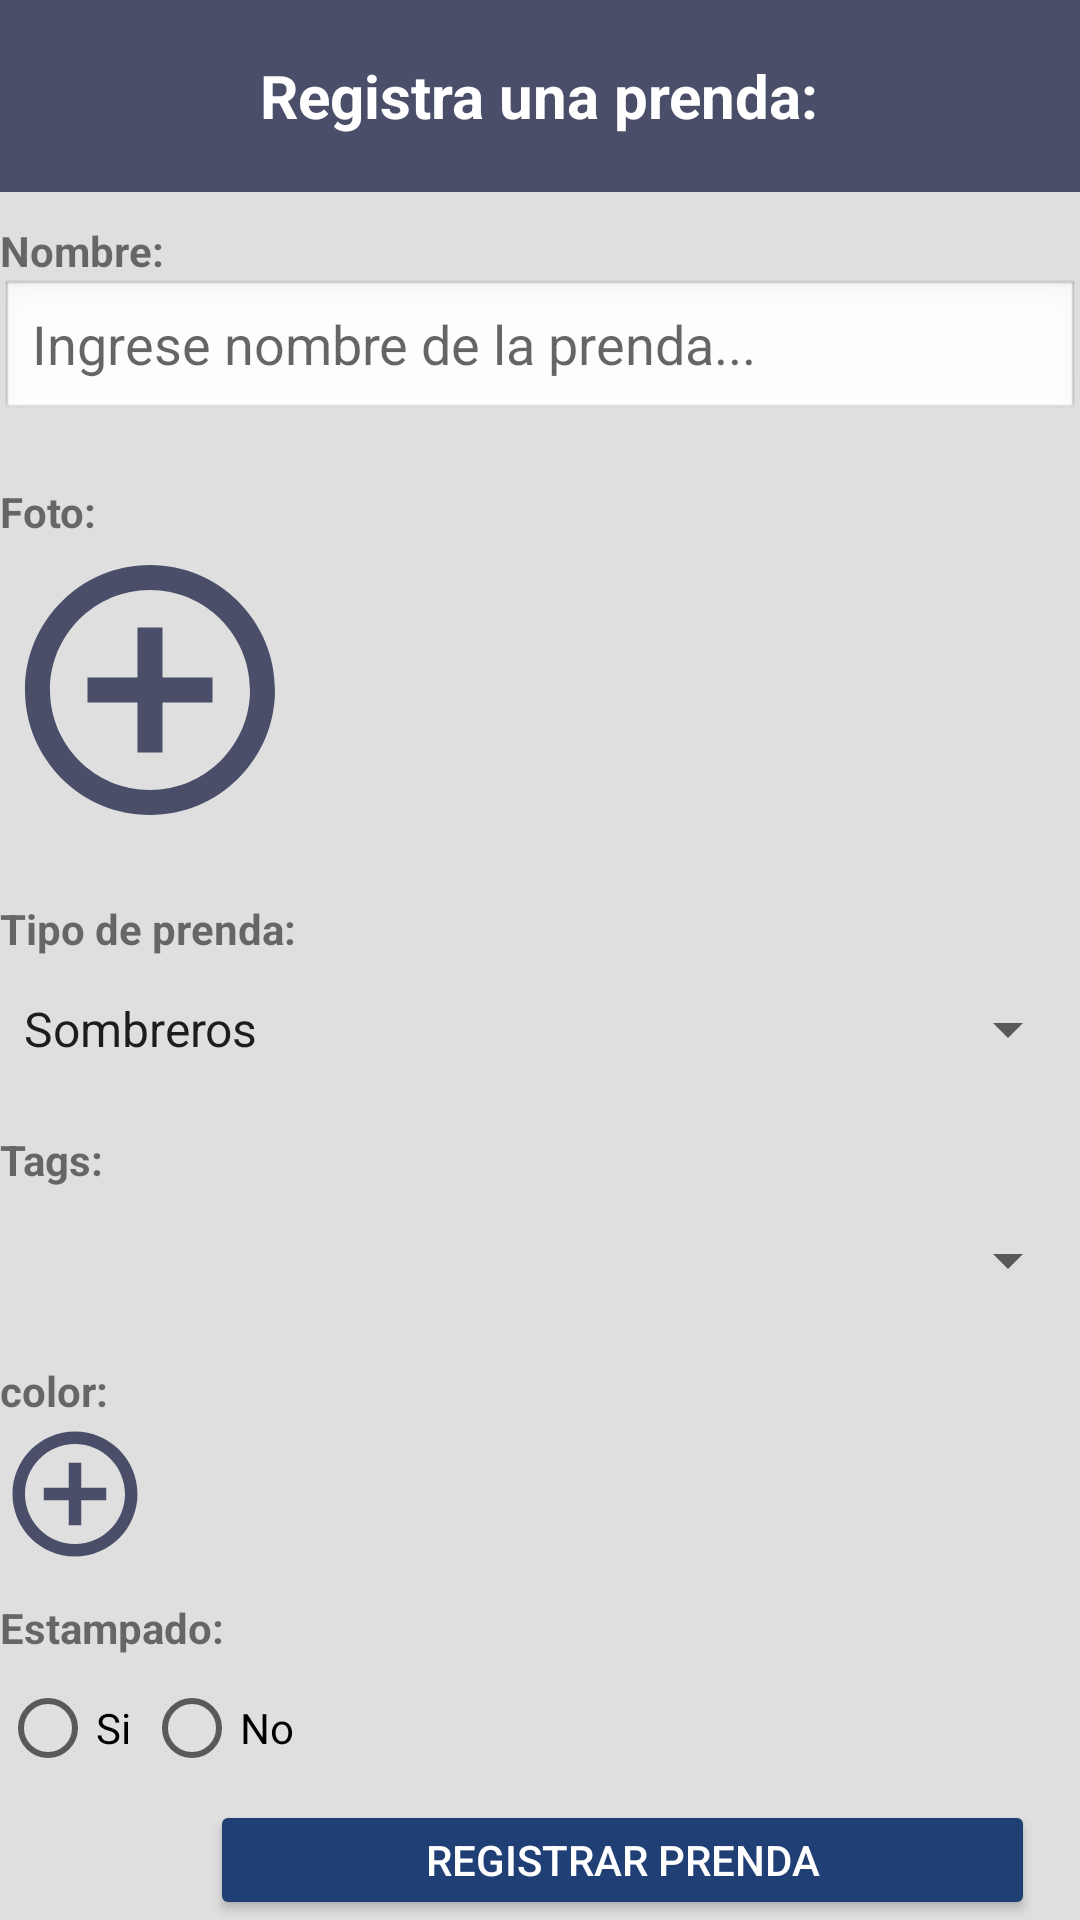

Write the Android layout XML for this screen, with the resource values it uses.
<!-- AndroidManifest.xml: application theme Theme.ClosetVitual -->
<!-- res/layout/fragment_new_prenda.xml -->
<?xml version="1.0" encoding="utf-8"?>
<LinearLayout
    xmlns:android="http://schemas.android.com/apk/res/android"
    xmlns:tools="http://schemas.android.com/tools"
    android:id="@+id/fragment_new_prenda"
    android:layout_width="match_parent"
    android:layout_height="wrap_content"
    android:orientation="vertical"
    android:background="@color/grisClaro"
    tools:context=".MainActivity">


    


    
    <LinearLayout
        android:layout_width="match_parent"
        android:layout_height="64dp"
        android:background="@color/mostaza"
        android:orientation="horizontal"
        android:gravity="center">


        <TextView
            android:layout_width="wrap_content"
            android:layout_height="wrap_content"
            android:text="@string/registra_una_prenda"
            android:textColor="#FFFF"
            android:textSize="20sp"
            android:textStyle="bold" />
    </LinearLayout>


    
    <TextView
        android:layout_width="wrap_content"
        android:layout_height="wrap_content"
        android:text="@string/nombre"
        android:textStyle="bold"
        android:layout_marginTop="10dp"/>


    <EditText
        android:id="@+id/editTextNombre"
        android:layout_width="360dp"
        android:layout_height="wrap_content"
        android:layout_marginBottom="10dp"
        android:autofillHints=""
        android:background="@android:drawable/edit_text"
        android:hint="@string/ingrese_nombre_de_su_prenda"
        />


    
    <TextView
        android:layout_width="wrap_content"
        android:layout_height="wrap_content"
        android:text="@string/foto"
        android:textStyle="bold"
        android:layout_marginTop="10dp"/>


    <ImageButton
        android:id="@+id/btn_editar_foto"
        android:layout_width="100dp"
        android:layout_height="100dp"
        android:layout_marginBottom="10dp"
        android:background="?attr/selectableItemBackgroundBorderless"
        android:contentDescription="@string/editar_foto"
        android:src="@drawable/baseline_add_circle_outline_24"
        android:scaleType="fitCenter"
        tools:ignore="ImageContrastCheck" />






    <TextView
        android:layout_width="wrap_content"
        android:layout_height="wrap_content"
        android:text="@string/tipo_de_prenda"
        android:textStyle="bold"
        android:layout_marginTop="10dp"/>


    <Spinner
        android:id="@+id/spinner_tipo_prenda"
        android:layout_width="match_parent"
        android:layout_height="48dp"
        android:entries="@array/tipo_de_prenda_array"/>


    
    <TextView
        android:layout_width="wrap_content"
        android:layout_height="wrap_content"
        android:text="@string/tags"
        android:textStyle="bold"
        android:layout_marginTop="10dp"/>


    <Spinner
        android:layout_width="match_parent"
        android:layout_height="48dp" />


    
    <TextView
        android:layout_width="wrap_content"
        android:layout_height="wrap_content"
        android:text="@string/color"
        android:textStyle="bold"
        android:layout_marginTop="10dp"/>




    <ImageButton
        android:id="@+id/btn_editar_color"
        android:layout_width="50dp"
        android:layout_height="50dp"
        android:layout_marginBottom="10dp"
        android:background="?attr/selectableItemBackgroundBorderless"
        android:contentDescription="@string/seleccionar_color"
        android:src="@drawable/baseline_add_circle_outline_24"
        android:scaleType="fitCenter"
        tools:ignore="ImageContrastCheck" />


    
    <TextView
        android:layout_width="wrap_content"
        android:layout_height="wrap_content"
        android:text="@string/estampada_s_no"
        android:textStyle="bold"
       />


    <RadioGroup
        android:id="@+id/radioGroupEstampado"
        android:layout_width="wrap_content"
        android:layout_height="wrap_content"
        android:orientation="horizontal">


        <RadioButton
            android:layout_width="wrap_content"
            android:layout_height="wrap_content"
            android:text="@string/s"/>


        <RadioButton
            android:layout_width="wrap_content"
            android:layout_height="wrap_content"
            android:text="@string/no"/>
    </RadioGroup>


    
    <Button
        android:id="@+id/btnRegistarPrenda"
        android:layout_width="275dp"
        android:layout_height="wrap_content"
        android:layout_marginLeft="70dp"
        android:backgroundTint="#203F74"
        android:text="@string/registrar_prenda"
        android:textColor="@android:color/white" />
</LinearLayout>
<!-- resources referenced by this layout -->
<resources>
  <string-array name="tipo_de_prenda_array">
          <item>Sombreros</item>
          <item>Accesorios</item>
          <item>Camisetas y similares</item>
          <item>Abrigos y chaquetas</item>
          <item>Pantalones y shorts</item>
          <item>Zapatos</item>
          <item>Bodysuits</item>
      </string-array>
  <color name="grisClaro">#DFDFDF</color>
  <color name="mostaza">#4A4E69</color>
  <!-- drawable baseline_add_circle_outline_24 (drawable) -->
  <vector xmlns:android="http://schemas.android.com/apk/res/android" android:height="24dp" android:tint="@color/purpuraClaro" android:viewportHeight="24" android:viewportWidth="24" android:width="24dp">
        
      <path android:fillColor="@android:color/white" android:pathData="M13,7h-2v4L7,11v2h4v4h2v-4h4v-2h-4L13,7zM12,2C6.48,2 2,6.48 2,12s4.48,10 10,10 10,-4.48 10,-10S17.52,2 12,2zM12,20c-4.41,0 -8,-3.59 -8,-8s3.59,-8 8,-8 8,3.59 8,8 -3.59,8 -8,8z"/>
      
  </vector>
  <string name="color">color:</string>
  <string name="editar_foto">editar foto:</string>
  <string name="estampada_s_no">Estampado:</string>
  <string name="foto">Foto:</string>
  <string name="ingrese_nombre_de_su_prenda">Ingrese nombre de la prenda...</string>
  <string name="no">No</string>
  <string name="nombre">Nombre:</string>
  <string name="registra_una_prenda">Registra una prenda:</string>
  <string name="registrar_prenda">Registrar Prenda</string>
  <string name="s">Si</string>
  <string name="seleccionar_color">seleccionar color:</string>
  <string name="tags">Tags:</string>
  <string name="tipo_de_prenda">Tipo de prenda:</string>
  <style name="Theme.ClosetVitual" parent="Theme.MaterialComponents.DayNight.NoActionBar">
          
          <item name="colorPrimary">@color/purple_500</item>
          <item name="colorPrimaryVariant">@color/purple_700</item>
          <item name="colorOnPrimary">@color/white</item>
          
          <item name="colorSecondary">@color/teal_200</item>
          <item name="colorSecondaryVariant">@color/teal_700</item>
          <item name="colorOnSecondary">@color/black</item>
          
          <item name="android:statusBarColor">?attr/colorPrimaryVariant</item>
          
      </style>
  <color name="purpuraClaro">#4A4E69</color>
  <color name="purple_500">#4A4E69</color>
  <color name="purple_700">#4A4E69</color>
  <color name="white">#FFFFFFFF</color>
  <color name="teal_200">#FF03DAC5</color>
  <color name="teal_700">#FF018786</color>
  <color name="black">#FF000000</color>
</resources>
